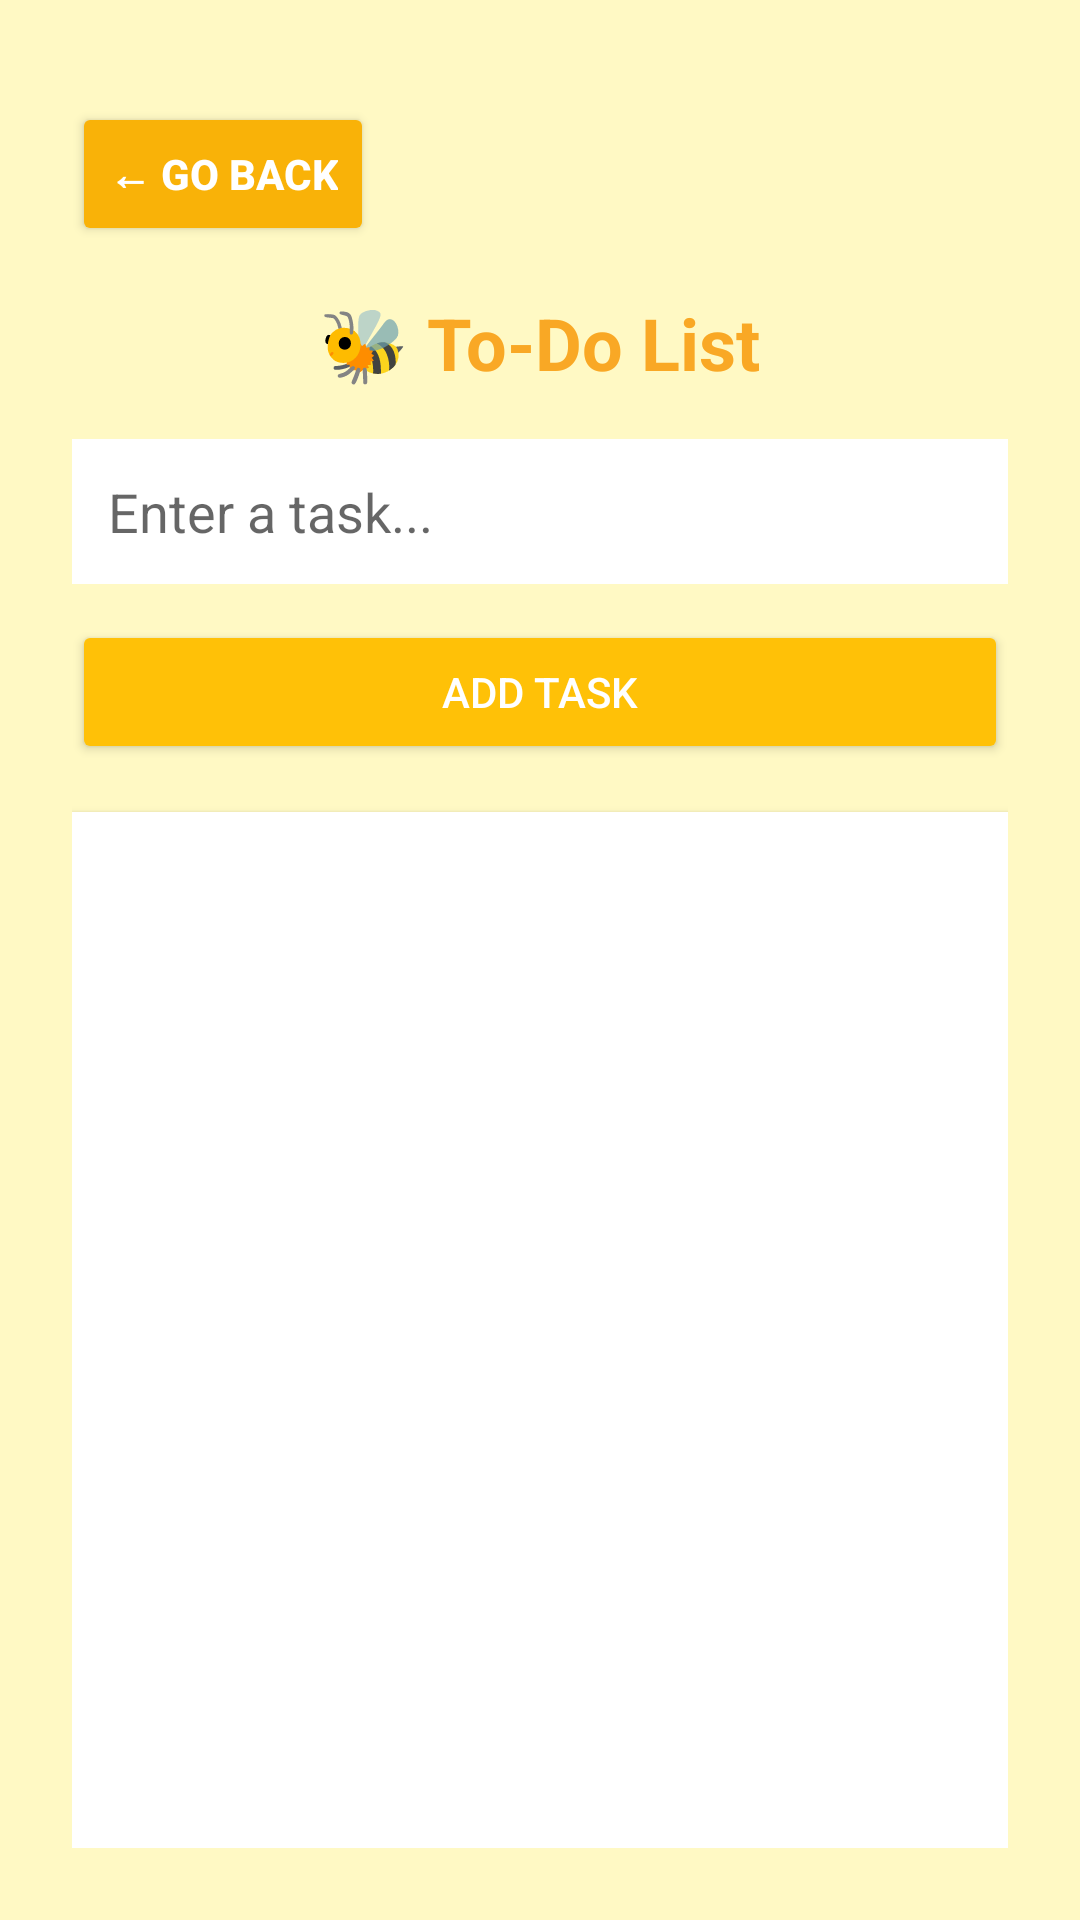

This screen was rendered from an Android layout file. Write that file and the resources it references.
<!-- AndroidManifest.xml: application theme Theme.JuanBee -->
<!-- res/layout/activity_todo.xml -->
<?xml version="1.0" encoding="utf-8"?>
<LinearLayout xmlns:android="http://schemas.android.com/apk/res/android"
    android:layout_width="match_parent"
    android:layout_height="match_parent"
    android:background="#FFF9C4"
    android:orientation="vertical"
    android:gravity="center_horizontal"
    android:padding="24dp"
    android:id="@+id/todoCard">


    
    <LinearLayout
        android:layout_width="match_parent"
        android:layout_height="wrap_content"
        android:orientation="horizontal"
        android:layout_marginTop="10dp">

        <Button
            android:id="@+id/btnBack"
            android:layout_width="wrap_content"
            android:layout_height="wrap_content"
            android:text="← Go Back"
            android:textColor="#FFFFFF"
            android:backgroundTint="#F9B208"
            android:textStyle="bold"
            android:layout_marginBottom="16dp"/>
    </LinearLayout>

    <TextView
        android:text="🐝 To-Do List"
        android:textColor="#F9A825"
        android:textSize="24sp"
        android:textStyle="bold"
        android:layout_width="wrap_content"
        android:layout_height="wrap_content"
        android:layout_marginBottom="16dp" />

    <EditText
        android:id="@+id/etTask"
        android:layout_width="match_parent"
        android:layout_height="wrap_content"
        android:hint="Enter a task..."
        android:background="#FFFFFF"
        android:padding="12dp"
        android:layout_marginBottom="12dp" />

    <Button
        android:id="@+id/btnAddTask"
        android:layout_width="match_parent"
        android:layout_height="wrap_content"
        android:text="Add Task"
        android:textColor="#FFFFFF"
        android:backgroundTint="#FFC107"
        android:layout_marginBottom="16dp" />

    <ListView
        android:id="@+id/lvTasks"
        android:layout_width="match_parent"
        android:layout_height="0dp"
        android:layout_weight="1"
        android:background="#FFFFFF"
        android:elevation="2dp" />
</LinearLayout>
<!-- resources referenced by this layout -->
<resources>
  <style name="Theme.JuanBee" parent="Theme.MaterialComponents.DayNight.NoActionBar">
          
          <item name="colorPrimary">@color/purple_500</item>
          <item name="colorPrimaryVariant">@color/purple_700</item>
          <item name="colorOnPrimary">@color/white</item>
  
          
          <item name="colorSecondary">@color/teal_200</item>
          <item name="colorSecondaryVariant">@color/teal_700</item>
          <item name="colorOnSecondary">@color/black</item>
  
          
          <item name="android:statusBarColor">?attr/colorPrimaryVariant</item>
      </style>
  <!-- not gathered from this repository: default colours our renderer supplied (Android Studio template values) -->
  <color name="purple_500">#FF6200EE</color>
  <color name="purple_700">#FF3700B3</color>
  <color name="teal_200">#FF03DAC5</color>
  <color name="teal_700">#FF018786</color>
  <color name="black">#FF000000</color>
  <color name="white">#FFFFFFFF</color>
</resources>
